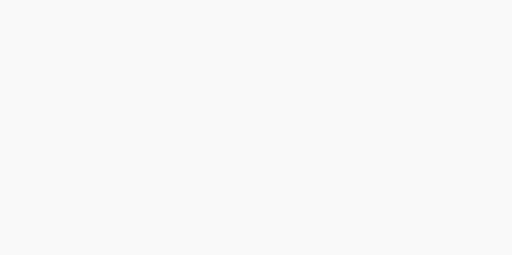
t = 0.00 s
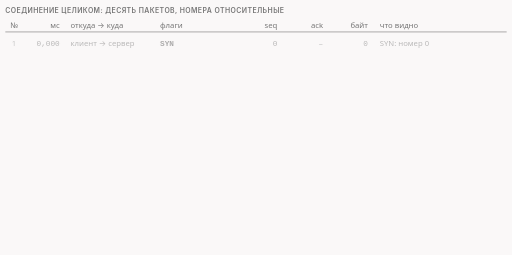
t = 1.68 s
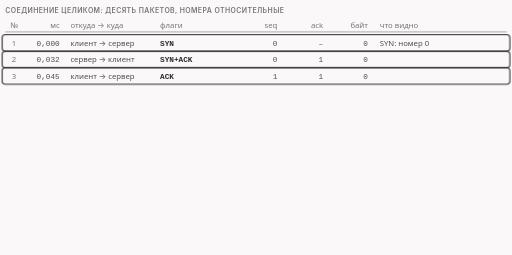
t = 3.31 s
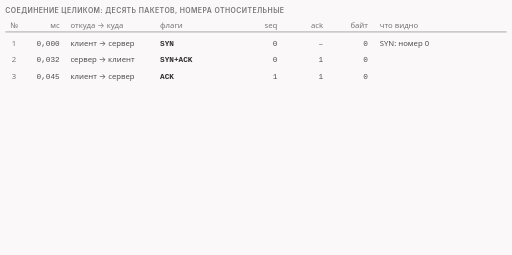
t = 4.99 s
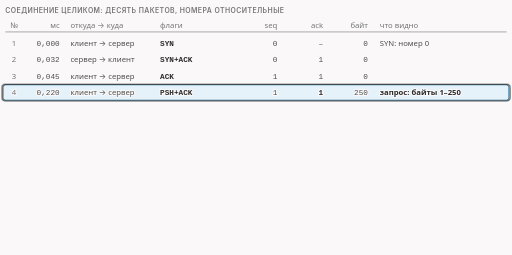
t = 6.54 s
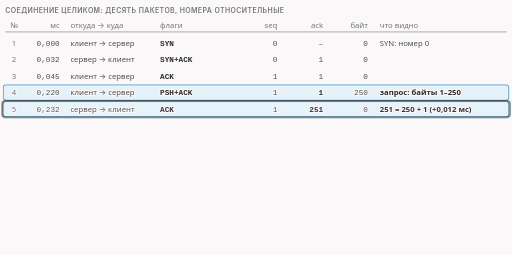
t = 7.69 s

The animated SVG that drew these frames (rendered in a browser with its animation timeline set to each time). Animation: 23 CSS @keyframes rules; frames cover the first 7.69 s, repeats indefinitely.

<svg xmlns="http://www.w3.org/2000/svg" class="v02-s09-ten-packets" viewBox="0 0 960 478" width="960" height="478" role="img" aria-labelledby="v02-s09-ten-packets-t v02-s09-ten-packets-d">
<title id="v02-s09-ten-packets-t">Десять пакетов соединения</title>
<desc id="v02-s09-ten-packets-d">Десять пакетов соединения по записи в лаборатории с относительными номерами: запрос клиента в 250 байт (номера 1–250) подтверждён сервером номером 251, ответ сервера в 14 байт подтверждён номером 15, а флаги FIN, тоже занимающие по одному номеру, закрываются подтверждениями 252 и 16; правило: номер подтверждения равен последнему полученному байту плюс один.</desc>
<style>.v02-s09-ten-packets{--fg:var(--dark,#2b2b2b);--fg2:var(--darkgray,#4e4e4e);--mute:var(--gray,#767676);--line:var(--lightgray,#d4d4d4);--acc:var(--secondary,#1f7fb5);--tint:var(--highlight,rgba(178,225,255,.28));--bg:var(--light,#faf8f8);--rej:#c4372b;--rejt:rgba(196,55,43,.10);--ok:#237a4b;--okt:rgba(35,122,75,.11);--amb:#a8610a;--ambt:rgba(168,97,10,.13)}
@media (prefers-color-scheme:dark){.v02-s09-ten-packets{--fg:var(--dark,#ebebec);--fg2:var(--darkgray,#d4d4d4);--mute:var(--gray,#9a9a9a);--line:var(--lightgray,#4a474a);--acc:var(--secondary,#b2e1ff);--tint:var(--highlight,rgba(178,225,255,.14));--bg:var(--light,#161618);--rej:#ff8f80;--rejt:rgba(255,143,128,.14);--ok:#7fd9a1;--okt:rgba(127,217,161,.13);--amb:#f0b866;--ambt:rgba(240,184,102,.14)}}
.v02-s09-ten-packets .bg{fill:var(--bg)}
.v02-s09-ten-packets text{font-family:var(--bodyFont,'Source Sans 3'),system-ui,-apple-system,'Segoe UI',Roboto,sans-serif;font-size:16px;fill:var(--fg2);paint-order:stroke;stroke:var(--bg);stroke-width:4px;stroke-linejoin:round}
.v02-s09-ten-packets .tk{font-weight:600;fill:var(--fg)}
.v02-s09-ten-packets .sm{font-size:14.5px}
.v02-s09-ten-packets .m{font-family:var(--codeFont,'JetBrains Mono'),ui-monospace,'Cascadia Code',Consolas,monospace;font-size:14.5px}
.v02-s09-ten-packets .mk{font-family:var(--codeFont,'JetBrains Mono'),ui-monospace,'Cascadia Code',Consolas,monospace;font-size:14.5px;font-weight:600;fill:var(--fg)}
.v02-s09-ten-packets .ml{font-family:var(--codeFont,'JetBrains Mono'),ui-monospace,'Cascadia Code',Consolas,monospace;font-size:17px;font-weight:600;fill:var(--fg)}
.v02-s09-ten-packets .mt{font-family:var(--codeFont,'JetBrains Mono'),ui-monospace,'Cascadia Code',Consolas,monospace;font-size:13px}
.v02-s09-ten-packets .cap{font-family:var(--headerFont,Inter),system-ui,-apple-system,'Segoe UI',Roboto,sans-serif;font-size:13px;font-weight:600;letter-spacing:.06em;text-transform:uppercase;fill:var(--mute)}
.v02-s09-ten-packets .mu{fill:var(--mute)}.v02-s09-ten-packets .fg{fill:var(--fg)}.v02-s09-ten-packets .acc{fill:var(--acc)}.v02-s09-ten-packets .rej{fill:var(--rej)}.v02-s09-ten-packets .ok{fill:var(--ok)}.v02-s09-ten-packets .amb{fill:var(--amb)}
.v02-s09-ten-packets .hb{fill:var(--acc);font-weight:700}.v02-s09-ten-packets .hbr{fill:var(--rej);font-weight:700}.v02-s09-ten-packets .hbo{fill:var(--ok);font-weight:700}.v02-s09-ten-packets .hbb{fill:var(--amb);font-weight:700}
.v02-s09-ten-packets .c{text-anchor:middle}.v02-s09-ten-packets .r{text-anchor:end}
.v02-s09-ten-packets .nos{stroke:none}
.v02-s09-ten-packets .bx{fill:var(--bg);stroke:var(--line);stroke-width:1.4}
.v02-s09-ten-packets .bxs{fill:var(--bg);stroke:var(--mute);stroke-width:1.4}
.v02-s09-ten-packets .bxa{fill:var(--tint);stroke:var(--acc);stroke-width:1.4}
.v02-s09-ten-packets .bxr{fill:var(--rejt);stroke:var(--rej);stroke-width:1.4}
.v02-s09-ten-packets .bxo{fill:var(--okt);stroke:var(--ok);stroke-width:1.4}
.v02-s09-ten-packets .bxb{fill:var(--ambt);stroke:var(--amb);stroke-width:1.4}
.v02-s09-ten-packets .bxn{fill:none;stroke:var(--fg);stroke-width:2}
.v02-s09-ten-packets .bxd{fill:none;stroke:var(--mute);stroke-width:1.3;stroke-dasharray:5 4}
.v02-s09-ten-packets .fa{fill:var(--acc);stroke:none}
.v02-s09-ten-packets .fo{fill:var(--ok);stroke:none}
.v02-s09-ten-packets .fr{fill:var(--rej);stroke:none}
.v02-s09-ten-packets .fm{fill:var(--line);stroke:none}
.v02-s09-ten-packets .lf{fill:none;stroke:var(--fg2);stroke-width:2}
.v02-s09-ten-packets .lm{fill:none;stroke:var(--mute);stroke-width:1.4}
.v02-s09-ten-packets .lmd{fill:none;stroke:var(--mute);stroke-width:1.4;stroke-dasharray:5 4}
.v02-s09-ten-packets .la{fill:none;stroke:var(--acc);stroke-width:2}
.v02-s09-ten-packets .lo{fill:none;stroke:var(--ok);stroke-width:2.4}
.v02-s09-ten-packets .lr{fill:none;stroke:var(--rej);stroke-width:2.4}
.v02-s09-ten-packets .hf{fill:var(--fg2)}.v02-s09-ten-packets .ha{fill:var(--acc)}.v02-s09-ten-packets .hr{fill:var(--rej)}.v02-s09-ten-packets .hm{fill:var(--mute)}.v02-s09-ten-packets .ho{fill:var(--ok)}
.v02-s09-ten-packets .dot{fill:var(--acc);stroke:var(--bg);stroke-width:2}
.v02-s09-ten-packets .a{animation-duration:38s;animation-timing-function:cubic-bezier(.3,.6,.25,1);animation-iteration-count:infinite;animation-fill-mode:both}
@media (prefers-reduced-motion:reduce){.v02-s09-ten-packets .a{animation:none}.v02-s09-ten-packets .tr{display:none}}
@keyframes v02-s09-ten-packets-k1{0.0%{opacity:0}0.789%{opacity:0}1.974%{opacity:1}97.105%{opacity:1}98.684%{opacity:0}100%{opacity:0}}.v02-s09-ten-packets .e1{animation-name:v02-s09-ten-packets-k1}@keyframes v02-s09-ten-packets-k2{0.0%{opacity:0}2.368%{opacity:0}3.553%{opacity:1}97.105%{opacity:1}98.684%{opacity:0}100%{opacity:0}}.v02-s09-ten-packets .e2{animation-name:v02-s09-ten-packets-k2}@keyframes v02-s09-ten-packets-k3{0.0%{opacity:0}4.211%{opacity:0}5.395%{opacity:1}97.105%{opacity:1}98.684%{opacity:0}100%{opacity:0}}.v02-s09-ten-packets .e3{animation-name:v02-s09-ten-packets-k3}@keyframes v02-s09-ten-packets-k4{0.0%{opacity:0}4.474%{opacity:0}5.132%{opacity:1}9.211%{opacity:1}9.868%{opacity:0}100%{opacity:0}}.v02-s09-ten-packets .e4{animation-name:v02-s09-ten-packets-k4}@keyframes v02-s09-ten-packets-k5{0.0%{opacity:0}5.789%{opacity:0}6.974%{opacity:1}97.105%{opacity:1}98.684%{opacity:0}100%{opacity:0}}.v02-s09-ten-packets .e5{animation-name:v02-s09-ten-packets-k5}@keyframes v02-s09-ten-packets-k6{0.0%{opacity:0}6.053%{opacity:0}6.711%{opacity:1}10.789%{opacity:1}11.447%{opacity:0}100%{opacity:0}}.v02-s09-ten-packets .e6{animation-name:v02-s09-ten-packets-k6}@keyframes v02-s09-ten-packets-k7{0.0%{opacity:0}7.368%{opacity:0}8.553%{opacity:1}97.105%{opacity:1}98.684%{opacity:0}100%{opacity:0}}.v02-s09-ten-packets .e7{animation-name:v02-s09-ten-packets-k7}@keyframes v02-s09-ten-packets-k8{0.0%{opacity:0}7.632%{opacity:0}8.289%{opacity:1}12.368%{opacity:1}13.026%{opacity:0}100%{opacity:0}}.v02-s09-ten-packets .e8{animation-name:v02-s09-ten-packets-k8}@keyframes v02-s09-ten-packets-k9{0.0%{opacity:0}13.158%{opacity:0}14.342%{opacity:1}97.105%{opacity:1}98.684%{opacity:0}100%{opacity:0}}.v02-s09-ten-packets .e9{animation-name:v02-s09-ten-packets-k9}@keyframes v02-s09-ten-packets-k10{0.0%{opacity:0}13.421%{opacity:0}14.079%{opacity:1}18.158%{opacity:1}18.816%{opacity:0}100%{opacity:0}}.v02-s09-ten-packets .e10{animation-name:v02-s09-ten-packets-k10}@keyframes v02-s09-ten-packets-k11{0.0%{opacity:0}19.474%{opacity:0}20.658%{opacity:1}97.105%{opacity:1}98.684%{opacity:0}100%{opacity:0}}.v02-s09-ten-packets .e11{animation-name:v02-s09-ten-packets-k11}@keyframes v02-s09-ten-packets-k12{0.0%{opacity:0}19.737%{opacity:0}20.395%{opacity:1}24.474%{opacity:1}25.132%{opacity:0}100%{opacity:0}}.v02-s09-ten-packets .e12{animation-name:v02-s09-ten-packets-k12}@keyframes v02-s09-ten-packets-k13{0.0%{opacity:0}26.316%{opacity:0}27.5%{opacity:1}97.105%{opacity:1}98.684%{opacity:0}100%{opacity:0}}.v02-s09-ten-packets .e13{animation-name:v02-s09-ten-packets-k13}@keyframes v02-s09-ten-packets-k14{0.0%{opacity:0}26.579%{opacity:0}27.237%{opacity:1}31.316%{opacity:1}31.974%{opacity:0}100%{opacity:0}}.v02-s09-ten-packets .e14{animation-name:v02-s09-ten-packets-k14}@keyframes v02-s09-ten-packets-k15{0.0%{opacity:0}31.579%{opacity:0}32.763%{opacity:1}97.105%{opacity:1}98.684%{opacity:0}100%{opacity:0}}.v02-s09-ten-packets .e15{animation-name:v02-s09-ten-packets-k15}@keyframes v02-s09-ten-packets-k16{0.0%{opacity:0}31.842%{opacity:0}32.5%{opacity:1}36.579%{opacity:1}37.237%{opacity:0}100%{opacity:0}}.v02-s09-ten-packets .e16{animation-name:v02-s09-ten-packets-k16}@keyframes v02-s09-ten-packets-k17{0.0%{opacity:0}37.895%{opacity:0}39.079%{opacity:1}97.105%{opacity:1}98.684%{opacity:0}100%{opacity:0}}.v02-s09-ten-packets .e17{animation-name:v02-s09-ten-packets-k17}@keyframes v02-s09-ten-packets-k18{0.0%{opacity:0}38.158%{opacity:0}38.816%{opacity:1}42.895%{opacity:1}43.553%{opacity:0}100%{opacity:0}}.v02-s09-ten-packets .e18{animation-name:v02-s09-ten-packets-k18}@keyframes v02-s09-ten-packets-k19{0.0%{opacity:0}44.211%{opacity:0}45.395%{opacity:1}97.105%{opacity:1}98.684%{opacity:0}100%{opacity:0}}.v02-s09-ten-packets .e19{animation-name:v02-s09-ten-packets-k19}@keyframes v02-s09-ten-packets-k20{0.0%{opacity:0}44.474%{opacity:0}45.132%{opacity:1}49.211%{opacity:1}49.868%{opacity:0}100%{opacity:0}}.v02-s09-ten-packets .e20{animation-name:v02-s09-ten-packets-k20}@keyframes v02-s09-ten-packets-k21{0.0%{opacity:0}49.474%{opacity:0}50.658%{opacity:1}97.105%{opacity:1}98.684%{opacity:0}100%{opacity:0}}.v02-s09-ten-packets .e21{animation-name:v02-s09-ten-packets-k21}@keyframes v02-s09-ten-packets-k22{0.0%{opacity:0}49.737%{opacity:0}50.395%{opacity:1}54.474%{opacity:1}55.132%{opacity:0}100%{opacity:0}}.v02-s09-ten-packets .e22{animation-name:v02-s09-ten-packets-k22}@keyframes v02-s09-ten-packets-k23{0.0%{opacity:0}56.579%{opacity:0}57.763%{opacity:1}97.105%{opacity:1}98.684%{opacity:0}100%{opacity:0}}.v02-s09-ten-packets .e23{animation-name:v02-s09-ten-packets-k23}</style>
<rect class="bg" x="0" y="0" width="960" height="478"/>
<g class="a e1"><text class="cap" x="10" y="24">соединение целиком: десять пакетов, номера относительные</text></g>
<g class="a e2"><text class="sm mu c" x="26" y="52">№</text><text class="sm mu r" x="112" y="52">мс</text><text class="sm mu" x="132" y="52">откуда → куда</text><text class="sm mu" x="300" y="52">флаги</text><text class="sm mu r" x="520" y="52">seq</text><text class="sm mu r" x="606" y="52">ack</text><text class="sm mu r" x="690" y="52">байт</text><text class="sm mu" x="712" y="52">что видно</text><path class="lm" d="M10 60L950 60"/></g>
<g class="a e3"><text class="sm mu c" x="26" y="86">1</text><text class="m r" x="112" y="86">0,000</text><text class="sm" x="132" y="86">клиент → сервер</text><text class="mk" x="300" y="86">SYN</text><text class="m r" x="520" y="86">0</text><text class="m r" x="606" y="86">–</text><text class="m r" x="690" y="86">0</text><text class="sm" x="712" y="86">SYN: номер 0</text></g>
<g class="a e4 tr"><rect class="bxn" x="4" y="65" width="952" height="31" rx="6"/></g>
<g class="a e5"><text class="sm mu c" x="26" y="117">2</text><text class="m r" x="112" y="117">0,032</text><text class="sm" x="132" y="117">сервер → клиент</text><text class="mk" x="300" y="117">SYN+ACK</text><text class="m r" x="520" y="117">0</text><text class="m r" x="606" y="117">1</text><text class="m r" x="690" y="117">0</text><text class="sm" x="712" y="117"></text></g>
<g class="a e6 tr"><rect class="bxn" x="4" y="96" width="952" height="31" rx="6"/></g>
<g class="a e7"><text class="sm mu c" x="26" y="148">3</text><text class="m r" x="112" y="148">0,045</text><text class="sm" x="132" y="148">клиент → сервер</text><text class="mk" x="300" y="148">ACK</text><text class="m r" x="520" y="148">1</text><text class="m r" x="606" y="148">1</text><text class="m r" x="690" y="148">0</text><text class="sm" x="712" y="148"></text></g>
<g class="a e8 tr"><rect class="bxn" x="4" y="127" width="952" height="31" rx="6"/></g>
<g class="a e9"><rect class="bxa" x="6" y="159" width="948" height="29" rx="5"/><text class="sm mu c" x="26" y="179">4</text><text class="m r" x="112" y="179">0,220</text><text class="sm" x="132" y="179">клиент → сервер</text><text class="mk" x="300" y="179">PSH+ACK</text><text class="m r" x="520" y="179">1</text><text class="mk r" x="606" y="179">1</text><text class="m r" x="690" y="179">250</text><text class="sm tk" x="712" y="179">запрос: байты 1–250</text></g>
<g class="a e10 tr"><rect class="bxn" x="4" y="158" width="952" height="31" rx="6"/></g>
<g class="a e11"><rect class="bxa" x="6" y="190" width="948" height="29" rx="5"/><text class="sm mu c" x="26" y="210">5</text><text class="m r" x="112" y="210">0,232</text><text class="sm" x="132" y="210">сервер → клиент</text><text class="mk" x="300" y="210">ACK</text><text class="m r" x="520" y="210">1</text><text class="mk r" x="606" y="210">251</text><text class="m r" x="690" y="210">0</text><text class="sm tk" x="712" y="210">251 = 250 + 1 (+0,012 мс)</text></g>
<g class="a e12 tr"><rect class="bxn" x="4" y="189" width="952" height="31" rx="6"/></g>
<g class="a e13"><text class="sm mu c" x="26" y="241">6</text><text class="m r" x="112" y="241">0,353</text><text class="sm" x="132" y="241">сервер → клиент</text><text class="mk" x="300" y="241">PSH+ACK</text><text class="m r" x="520" y="241">1</text><text class="m r" x="606" y="241">251</text><text class="m r" x="690" y="241">14</text><text class="sm" x="712" y="241">ответ: байты 1–14</text></g>
<g class="a e14 tr"><rect class="bxn" x="4" y="220" width="952" height="31" rx="6"/></g>
<g class="a e15"><rect class="bxa" x="6" y="252" width="948" height="29" rx="5"/><text class="sm mu c" x="26" y="272">7</text><text class="m r" x="112" y="272">0,384</text><text class="sm" x="132" y="272">клиент → сервер</text><text class="mk" x="300" y="272">ACK</text><text class="m r" x="520" y="272">251</text><text class="mk r" x="606" y="272">15</text><text class="m r" x="690" y="272">0</text><text class="sm tk" x="712" y="272">15 = 14 + 1</text></g>
<g class="a e16 tr"><rect class="bxn" x="4" y="251" width="952" height="31" rx="6"/></g>
<g class="a e17"><rect class="bxb" x="6" y="283" width="948" height="29" rx="5"/><text class="sm mu c" x="26" y="303">8</text><text class="m r" x="112" y="303">0,407</text><text class="sm" x="132" y="303">клиент → сервер</text><text class="mk" x="300" y="303">FIN+ACK</text><text class="m r" x="520" y="303">251</text><text class="m r" x="606" y="303">15</text><text class="m r" x="690" y="303">0</text><text class="sm tk" x="712" y="303">FIN занял номер 251</text></g>
<g class="a e18 tr"><rect class="bxn" x="4" y="282" width="952" height="31" rx="6"/></g>
<g class="a e19"><rect class="bxb" x="6" y="314" width="948" height="29" rx="5"/><text class="sm mu c" x="26" y="334">9</text><text class="m r" x="112" y="334">0,466</text><text class="sm" x="132" y="334">сервер → клиент</text><text class="mk" x="300" y="334">FIN+ACK</text><text class="m r" x="520" y="334">15</text><text class="m r" x="606" y="334">252</text><text class="m r" x="690" y="334">0</text><text class="sm tk" x="712" y="334">252 = 251 + 1</text></g>
<g class="a e20 tr"><rect class="bxn" x="4" y="313" width="952" height="31" rx="6"/></g>
<g class="a e21"><rect class="bxb" x="6" y="345" width="948" height="29" rx="5"/><text class="sm mu c" x="26" y="365">10</text><text class="m r" x="112" y="365">0,493</text><text class="sm" x="132" y="365">клиент → сервер</text><text class="mk" x="300" y="365">ACK</text><text class="m r" x="520" y="365">252</text><text class="m r" x="606" y="365">16</text><text class="m r" x="690" y="365">0</text><text class="sm tk" x="712" y="365">16 = 15 + 1</text></g>
<g class="a e22 tr"><rect class="bxn" x="4" y="344" width="952" height="31" rx="6"/></g>
<g class="a e23"><rect class="bxa" x="10" y="384" width="940" height="56" rx="8"/><text x="24" y="409"><tspan class="tk">номер подтверждения = последний полученный байт + 1</tspan></text><text class="sm mu" x="24" y="430">это номер следующего ожидаемого байта; FIN, как и SYN, занимает один номер</text></g>
</svg>
